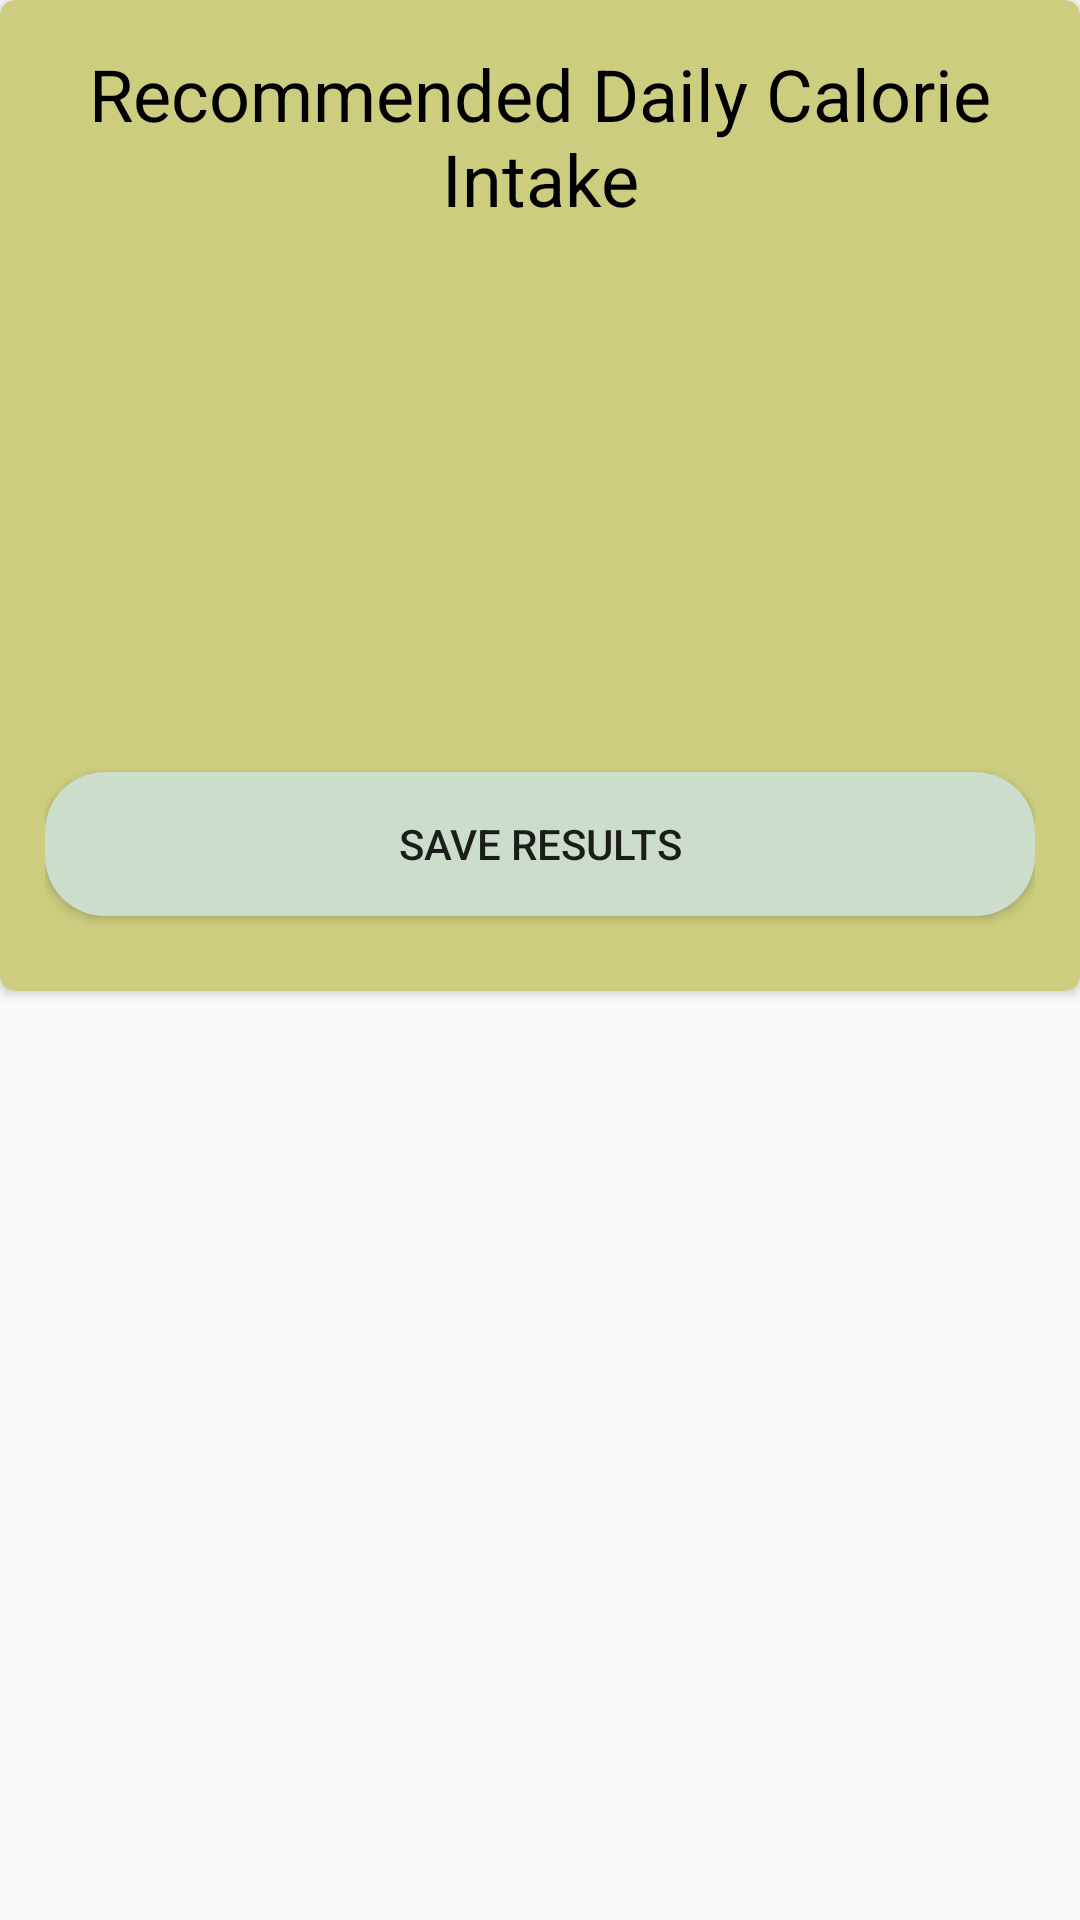

This screen was rendered from an Android layout file. Write that file and the resources it references.
<!-- AndroidManifest.xml: application theme AppTheme -->
<!-- res/layout/result_dialog_calorie_intake.xml -->
<?xml version="1.0" encoding="utf-8"?>
<LinearLayout xmlns:android="http://schemas.android.com/apk/res/android"
    xmlns:app="http://schemas.android.com/apk/res-auto"
    android:orientation="vertical"
    android:layout_width="match_parent"
    android:layout_height="match_parent"
    android:id="@+id/resultsLinearLayout">

    <androidx.cardview.widget.CardView
        android:layout_width="match_parent"
        android:layout_height="wrap_content"
        android:paddingStart="100dp"
        android:paddingTop="10dp"
        android:paddingEnd="10dp"
        android:paddingBottom="10dp"
        app:cardBackgroundColor="@color/darkKhaki"
        app:cardCornerRadius="5dp"
        app:layout_constraintEnd_toEndOf="parent"
        app:layout_constraintStart_toStartOf="parent"
        app:layout_constraintTop_toBottomOf="@+id/main_tool_bar">

        <LinearLayout
            android:layout_width="match_parent"
            android:layout_height="match_parent"
            android:orientation="vertical"
            android:paddingStart="15dp"
            android:paddingTop="15dp"
            android:paddingEnd="15dp"
            android:paddingBottom="15dp">

            <TextView
                android:id="@+id/tv_result_dailog_title"
                android:layout_width="match_parent"
                android:layout_height="wrap_content"
                android:layout_marginBottom="10dp"
                android:text="@string/result_dialog_title"
                android:textAlignment="center"
                android:textColor="@color/black"
                android:textSize="24sp" />

            <TextView
                android:id="@+id/tv_date_calclated_results_dialog"
                android:layout_width="match_parent"
                android:layout_height="wrap_content"
                android:layout_marginBottom="10dp"
                android:textColor="@color/black"
                android:textSize="18dp" />

            <TextView
                android:id="@+id/tv_calculated_total_daily_calorie_intake_dialog"
                android:layout_width="match_parent"
                android:layout_height="wrap_content"
                android:layout_marginBottom="10dp"
                android:textColor="@color/black"
                android:textSize="18sp" />

            <TextView
                android:id="@+id/tv_calculated_daily_protein_intake_dialog"
                android:layout_width="match_parent"
                android:layout_height="wrap_content"
                android:layout_marginBottom="10dp"
                android:textColor="@color/black"
                android:textSize="18dp" />

            <TextView
                android:id="@+id/tv_calculated_daily_carb_intake_dialog"
                android:layout_width="match_parent"
                android:layout_height="wrap_content"
                android:layout_marginBottom="10dp"
                android:textColor="@color/black"
                android:textSize="18dp" />

            <TextView
                android:id="@+id/tv_calculated_daily_fat_intake_dialog"
                android:layout_width="match_parent"
                android:layout_height="wrap_content"
                android:layout_marginBottom="10dp"
                android:textColor="@color/black"
                android:textSize="18dp" />

            <Button
                android:id="@+id/bt_save_results_calorie_dialog"
                android:layout_width="match_parent"
                android:layout_height="wrap_content"
                android:layout_marginBottom="10dp"
                android:background="@drawable/login_register_button_background"
                android:onClick="insertCalorieRecord"
                android:text="@string/bt_label_save_results" />

        </LinearLayout>
    </androidx.cardview.widget.CardView>

</LinearLayout>
<!-- resources referenced by this layout -->
<resources>
  <color name="black">#000000</color>
  <color name="darkKhaki">#CCCD7E</color>
  <!-- drawable login_register_button_background (drawable) -->
  <?xml version="1.0" encoding="utf-8"?>
  <shape xmlns:android="http://schemas.android.com/apk/res/android">
      <solid android:color="@color/ashGrey"/>
      <corners android:radius="20dp"/>
  </shape>
  <string name="bt_label_save_results">Save Results</string>
  <string name="result_dialog_title">Recommended Daily Calorie Intake</string>
  <style name="AppTheme" parent="Theme.AppCompat.Light.NoActionBar">
          
          <item name="colorPrimary">@color/colorPrimary</item>
          <item name="colorPrimaryDark">@color/colorPrimaryDark</item>
          <item name="colorAccent">@color/colorAccent</item>
      </style>
  <color name="ashGrey">#CCDDCC</color>
  <color name="colorPrimary">#6200EE</color>
  <color name="colorPrimaryDark">#3700B3</color>
  <color name="colorAccent">#03DAC5</color>
</resources>
